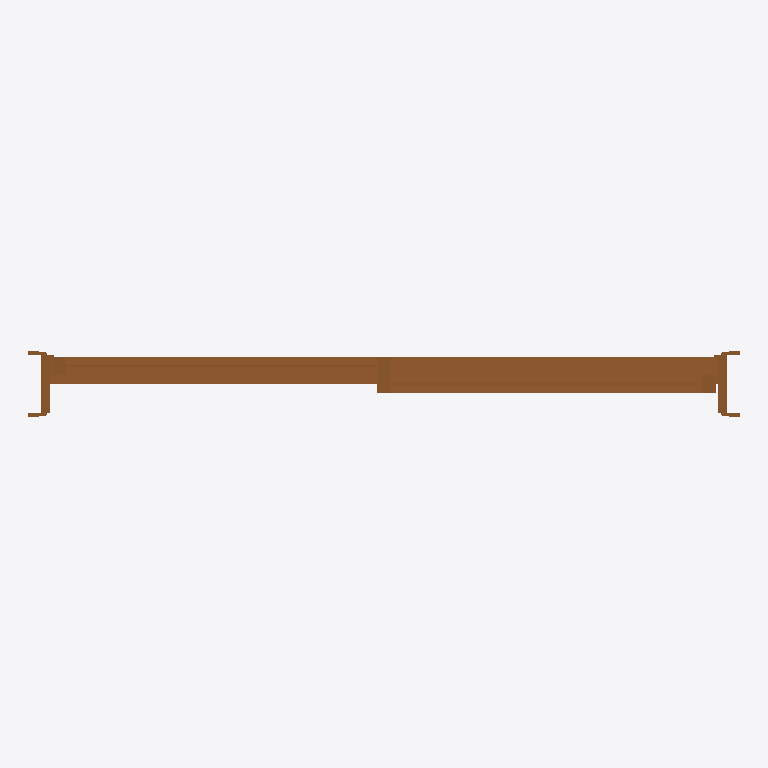
Plan cut of the same IFC building model at storey '1层' (level 0.00 m, cut at 1.40 m), seen from above with north up, elements coloured by IFC class: 1 door (brown). Cut surfaces are drawn darker.
Extent 2.5 m × 0.2 m × 2.6 m (x, y, z). Storeys (1): 1层 at 0.00 m. Elements (1): 1 IfcDoor.

HEADER;
FILE_DESCRIPTION((''),'2;1');
FILE_NAME('','2023-05-09T17:19:20',(''),(''),'','BIMserver','');
FILE_SCHEMA(('IFC2X3'));
ENDSEC;
DATA;
#285=IFCPROJECT('1J5sbZvdvB_hhZ5d_ASqfT',#69,'项目编号',$,$,'项目名称','项目状态',(#74),#25);
#279=IFCSITE('1J5sbZvdvB_hhZ5d_ASqfV',#69,'Default',$,'',#280,$,$,.ELEMENT.,(42,21,31,181945),(-71,-3,-24,-263305),0.0,$,$);
#283=IFCBUILDING('1J5sbZvdvB_hhZ5d_ASqfS',#69,'',$,$,#284,$,'',.ELEMENT.,$,$,$);
#276=IFCBUILDINGSTOREY('1J5sbZvdvB_hhZ5dzrZ8QY',#69,'1层',$,$,#277,$,'1层',.ELEMENT.,0.0);
#443=IFCDOOR('2x6g3BEin7qvd56c7dF_Ye',#69,'双扇推拉门6 - 带亮窗:住宅楼门 2400 x 2600mm:273125',$,'住宅楼门 2400 x 2600mm',#434,#75,'273125',2599.99999999805,2400.0);
ENDSEC;
